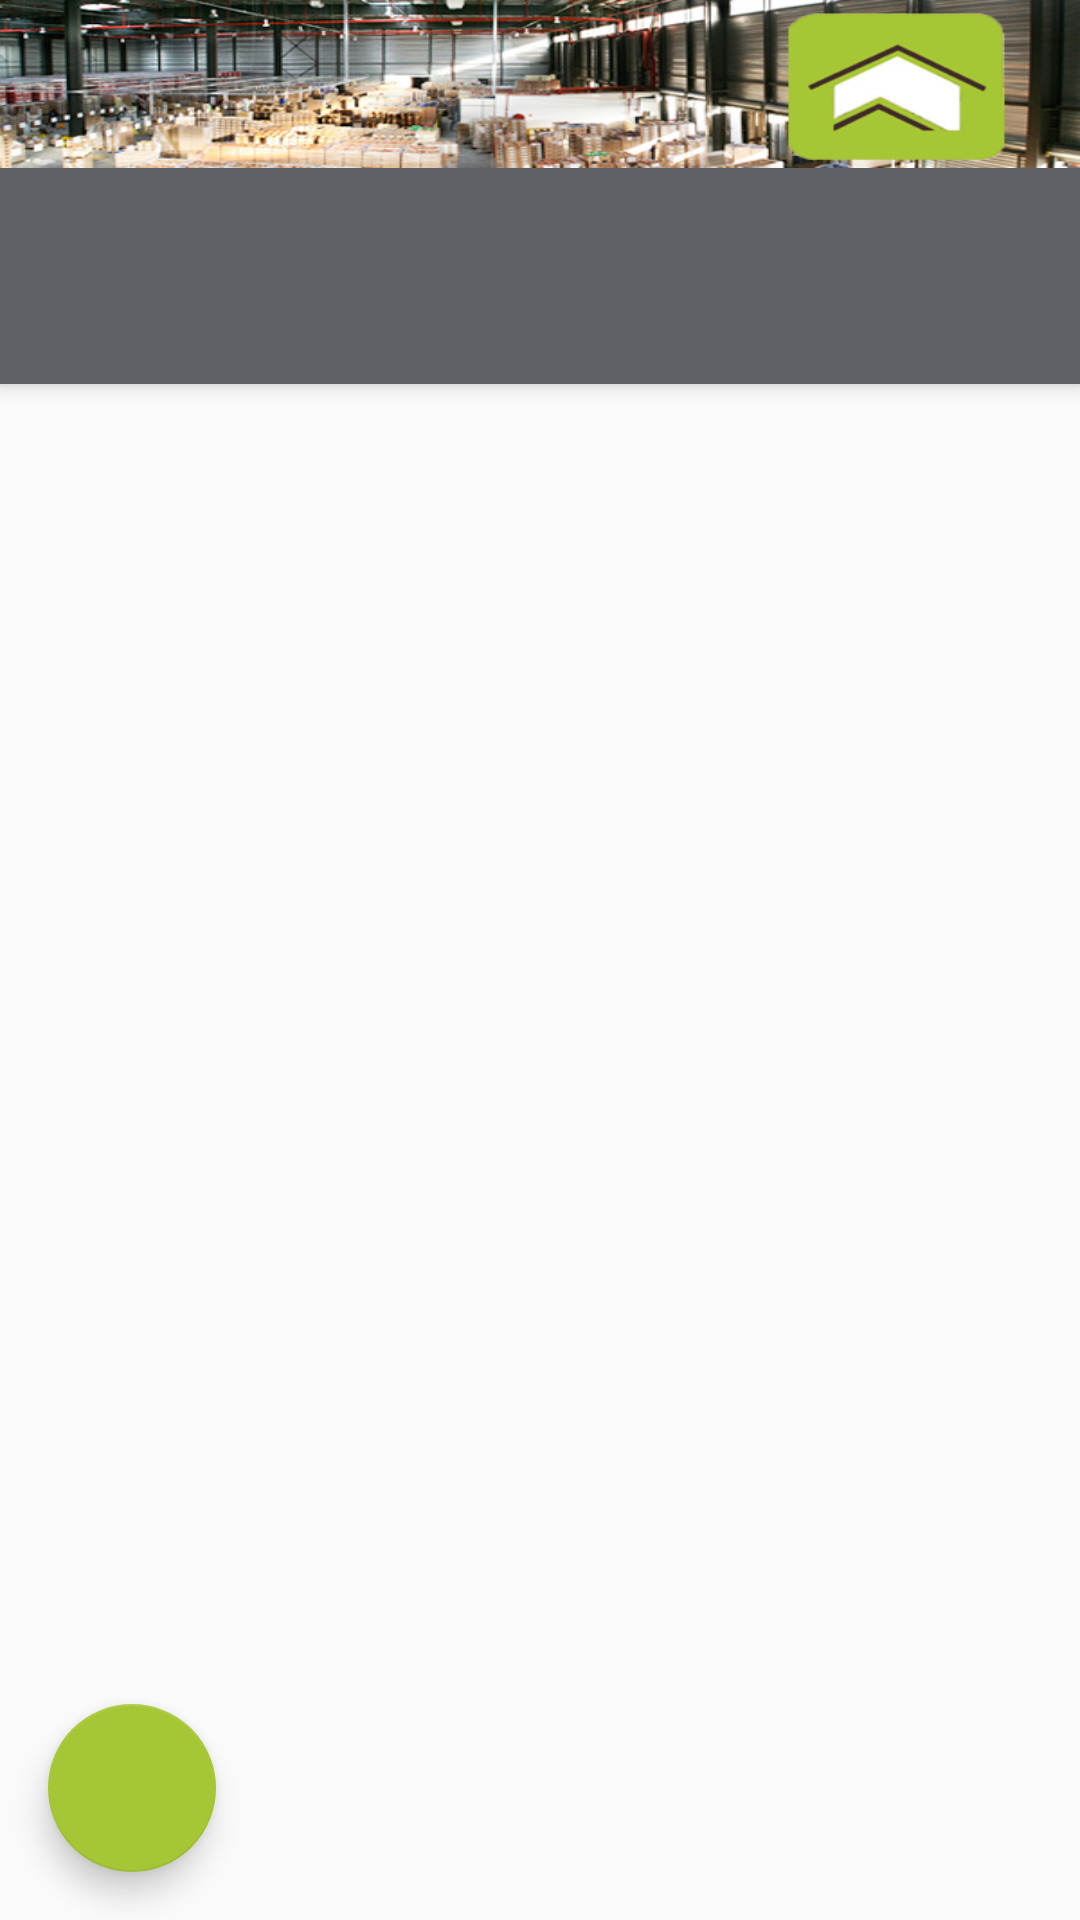

Produce the Android XML layout that renders to this screen, including the resource entries it uses.
<!-- AndroidManifest.xml: activity theme AppTheme -->
<!-- res/layout/activity_main.xml -->
<android.support.design.widget.CoordinatorLayout xmlns:android="http://schemas.android.com/apk/res/android"
    xmlns:app="http://schemas.android.com/apk/res-auto"
    android:layout_width="match_parent"
    android:layout_height="match_parent"
    xmlns:local="http://schemas.android.com/tools">

    <android.support.v4.view.ViewPager
        android:id="@+id/viewpager"
        android:layout_width="match_parent"
        android:layout_height="match_parent" />

    <android.support.design.widget.AppBarLayout
        android:layout_width="match_parent"
        android:layout_height="wrap_content"
        android:textAlignment="center"
        android:background="@color/dot_light_screen1"
        android:theme="@style/AppTheme.AppBarOverlay">

        <android.support.v7.widget.Toolbar
            android:id="@+id/toolbar"
            android:layout_width="match_parent"
            android:layout_height="?attr/actionBarSize"
            android:background="@drawable/ic_head"
            app:layout_scrollFlags="scroll|enterAlways"
            local:theme="@style/ThemeOverlay.AppCompat.Dark.ActionBar"
            app:popupTheme="@style/AppTheme.PopupOverlay" />

        <android.support.design.widget.TabLayout
            android:id="@+id/tabs"
            android:layout_width="match_parent"
            android:layout_height="72dp"
            app:tabMode="fixed"
            app:tabGravity="fill"/>
    </android.support.design.widget.AppBarLayout>

    <android.support.design.widget.FloatingActionButton
        android:id="@+id/fab"
        android:layout_width="wrap_content"
        android:layout_height="wrap_content"
        android:layout_gravity="bottom|left"
        android:layout_margin="@dimen/fab_margin"
        android:src="@drawable/folderplus" />

</android.support.design.widget.CoordinatorLayout>
<!-- resources referenced by this layout -->
<resources>
  <color name="dot_light_screen1">#5e6266</color>
  <dimen name="fab_margin">16dp</dimen>
  <!-- drawable ic_head: png bitmap (drawable, 142361 bytes) -->
  <style name="AppTheme.AppBarOverlay" parent="ThemeOverlay.AppCompat.Dark.ActionBar" />
  <style name="AppTheme.PopupOverlay" parent="ThemeOverlay.AppCompat.Light" />
  <style name="AppTheme" parent="Theme.AppCompat.Light.DarkActionBar">
          
          <item name="colorPrimary">@color/colorPrimary</item>
          <item name="colorPrimaryDark">@color/colorPrimaryDark</item>
          <item name="colorAccent">@color/bg_screen1</item>
          <item name="windowActionBar">false</item>
          <item name="windowNoTitle">true</item>
  
      </style>
  <color name="colorPrimary">#3F51B5</color>
  <color name="colorPrimaryDark">#303F9F</color>
  <color name="bg_screen1">#a5c735</color>
</resources>
